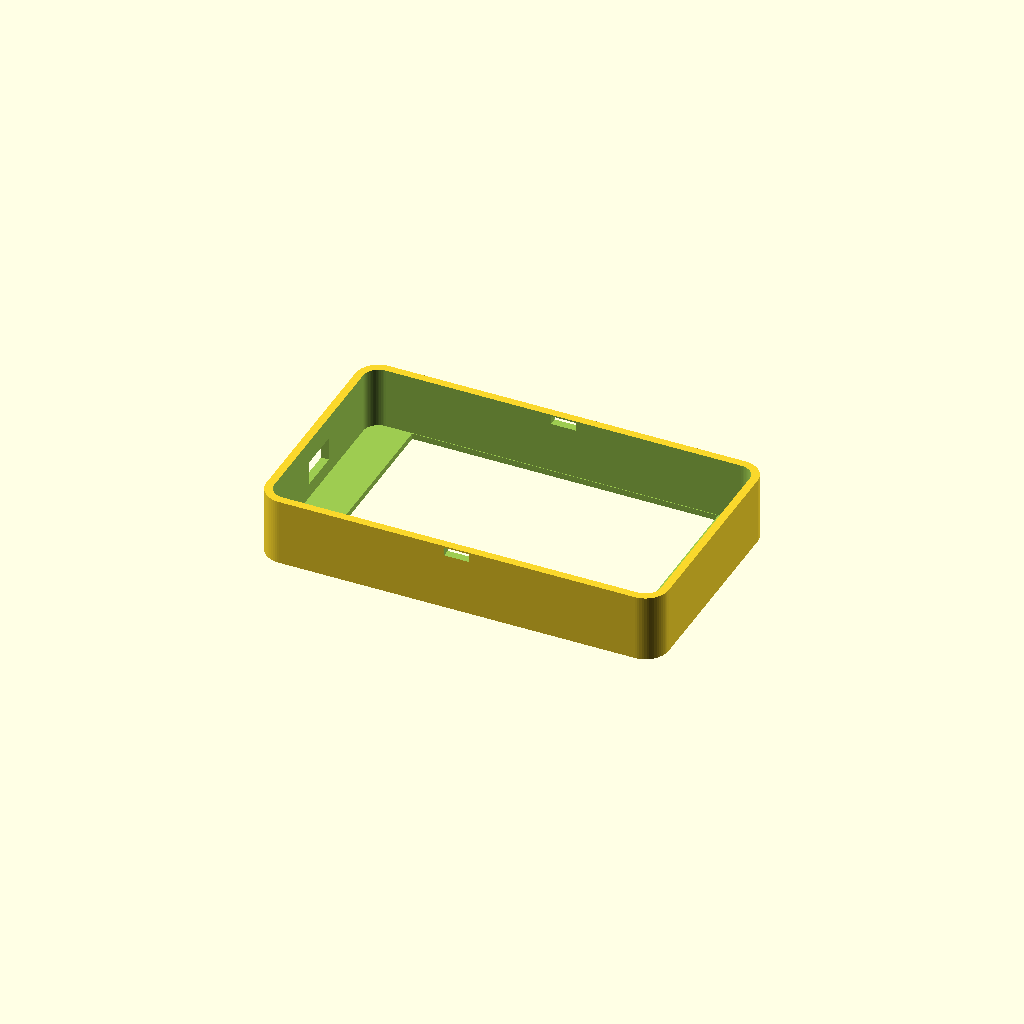
Cell 1: the model at its default parameters.
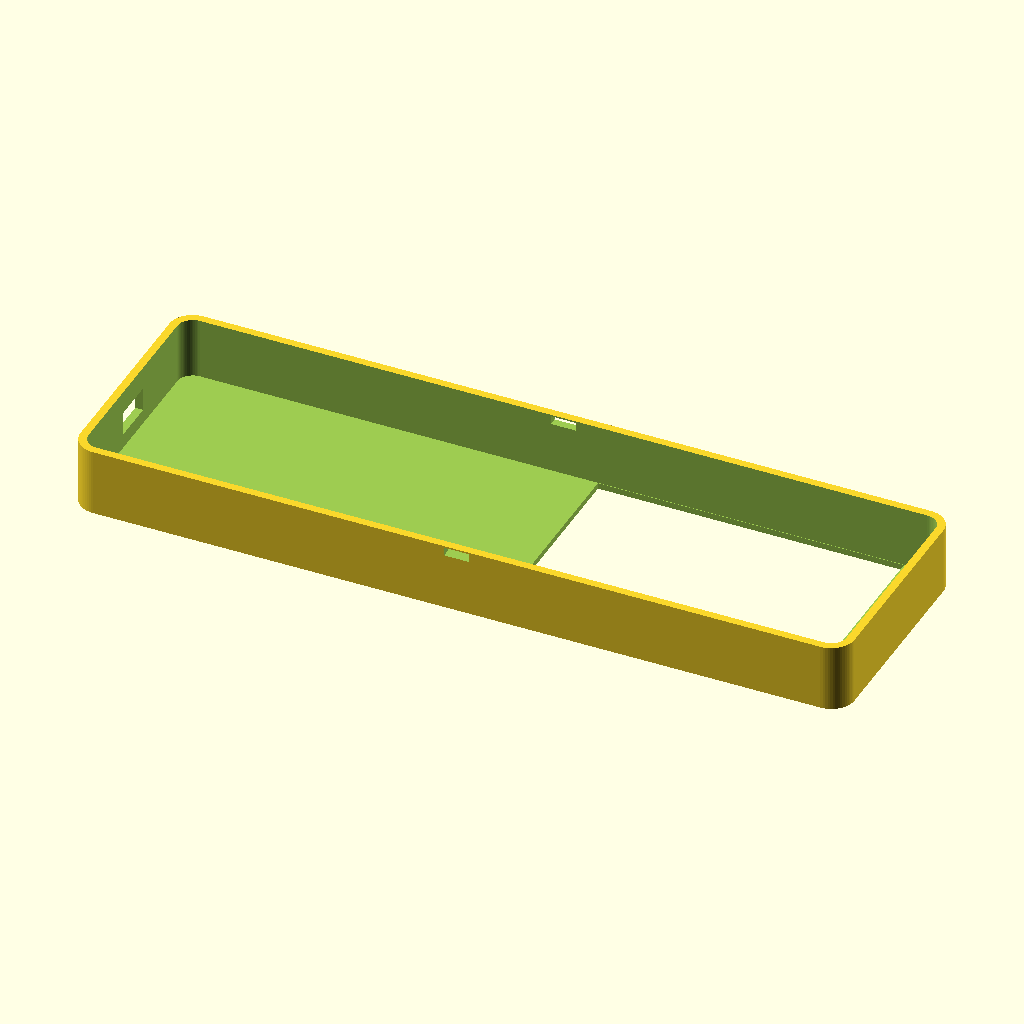
Cell 2: pcb_l = 187.4 (everything else at default).
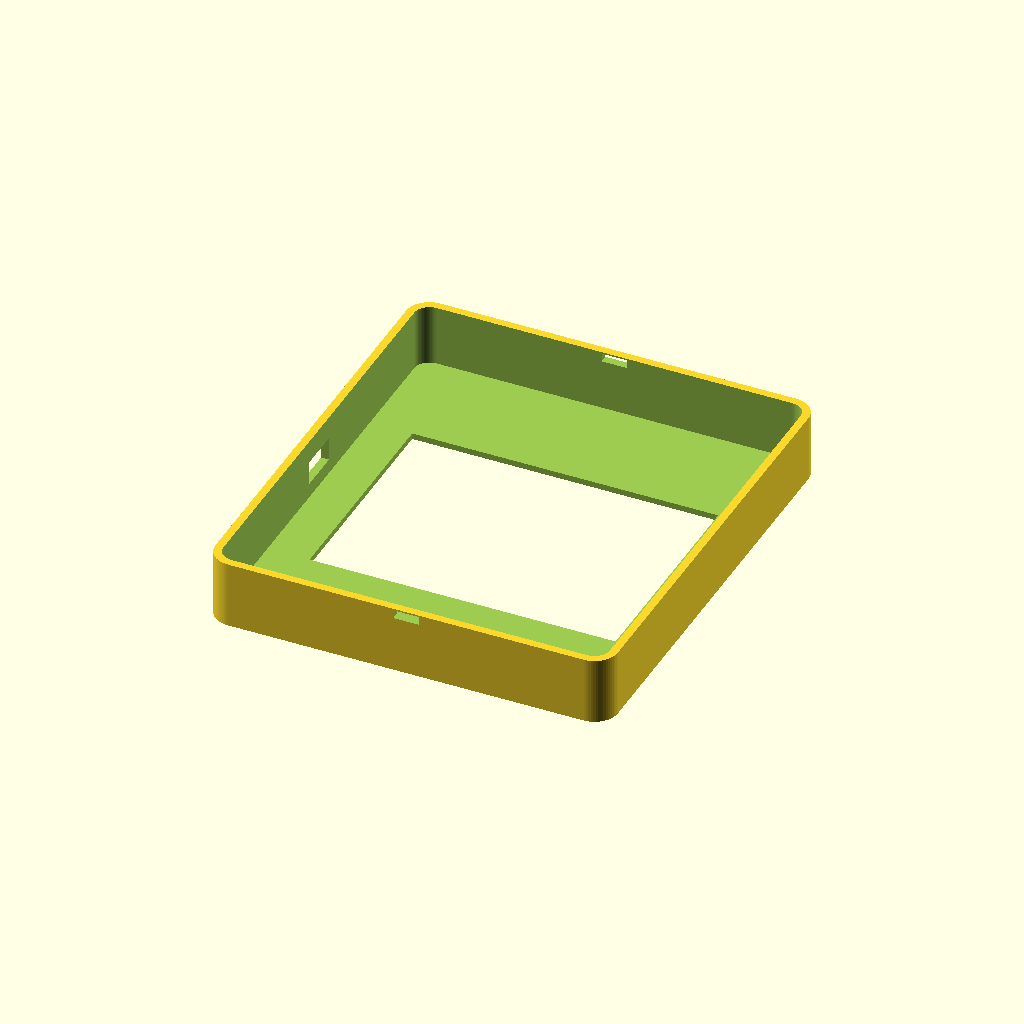
Cell 3: the same model with pcb_w = 110.08.
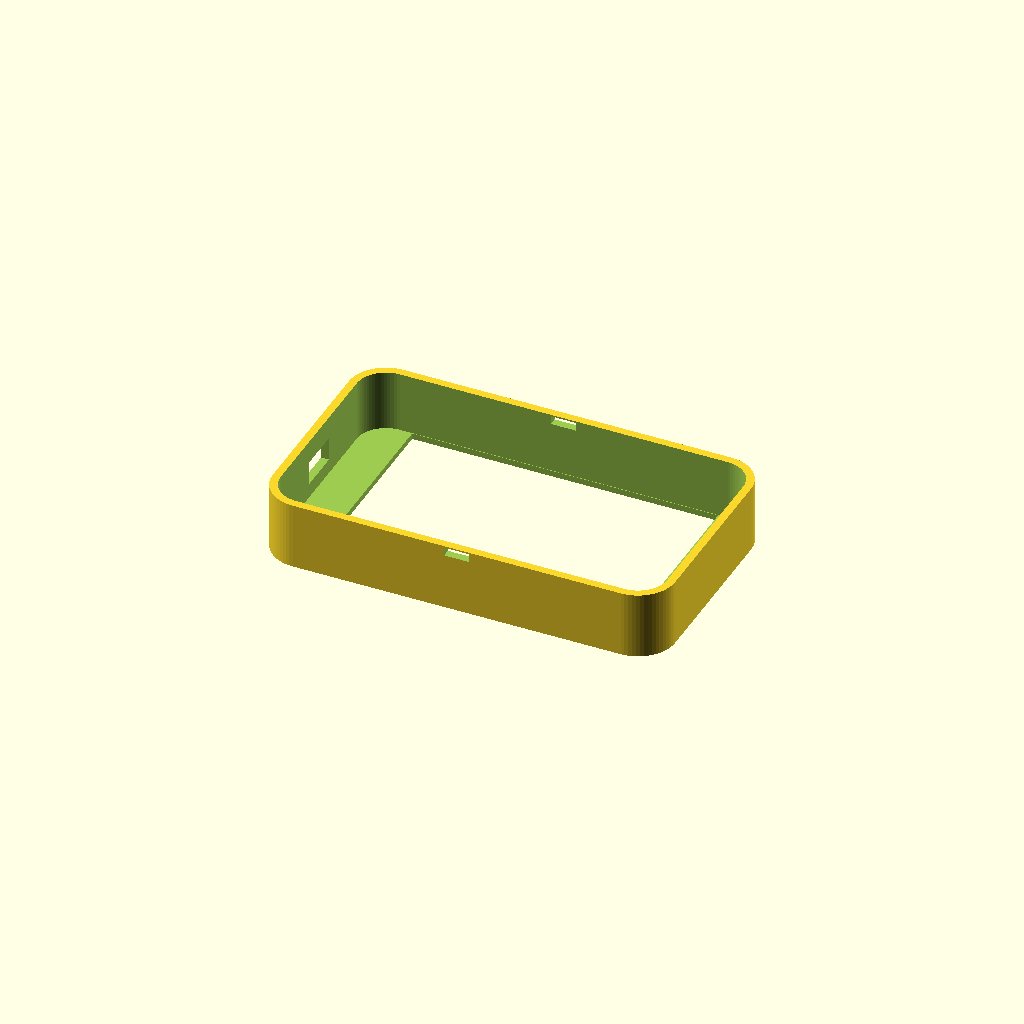
Cell 4: pcb_corner_r = 7 (everything else at default).
All cells are drawn from one camera (rotation 55°, 0°, 25°, orthographic, colour scheme Cornfield), so only the parameter changes between them.
The OpenSCAD source (cad/case.scad):
// ============================================================
// Claude Monitor enclosure — LCDWIKI E32R32P (3.2" ESP32-32E CYD)
// + Akyga LP405090 LiPo battery
//
// Two printable parts, selected by the PART variable at the
// bottom of this file: "body" and "lid". Render/export each
// separately (F6 -> Export as STL in OpenSCAD, or the CLI calls
// used to generate cad/stl/*.stl).
//
// Board dimensions are from LCDWIKI's
// E32R32P_E32N32P_Specification_V1.0.pdf, sections 3.2/3.4/4.1/5.1.
// Battery dimensions are user-measured (Akyga LP405090).
// Everything is a variable — re-measure your actual hardware and
// tweak the numbers below before printing if anything doesn't
// match.
// ============================================================

/* [Board — datasheet sec 5.1 / 3.4, landscape orientation (long
   edge horizontal), matching this project's default rotation 3.
   Hole spacing cross-checked against LCDWIKI's E32N32P_Size.pdf
   (same PCB, no-touch sibling SKU, clearer print of the same
   drawing) — that copy states the short-axis hole spacing in
   plain text as "48.00(HOLE)", not the 54.64 originally used here
   (54.64 was actually "(RTP OD)", a touch-panel outline dimension
   misread off the busier E32R32P sheet). ] */
pcb_l        = 93.70;  // PCB long-edge length          (sec 5.1 "93.70(PCB)")
pcb_w        = 55.04;  // PCB short-edge width           (sec 5.1 "55.04(PCB)")
pcb_corner_r = 3.50;   // PCB corner radius              (sec 5.1 "4-R3.50")
// hole_l/hole_w/hole_d: reference only, not used by any geometry below — this
// design has no corner standoffs/screws (see the note near case_body() for
// why), so these just document the real hardware for whoever revisits this.
hole_l       = 86.70;  // mounting-hole pattern, long axis  (sec 5.1 "86.70(HOLE)")
hole_w       = 48.00;  // mounting-hole pattern, short axis (E32N32P_Size.pdf "48.00(HOLE)")
hole_d       = 3.50;   // mounting hole diameter          (sec 5.1 "4-Ø3.20")
stack_d      = 5.70;   // PCB-back-to-glass-front stack depth (sec 3.4 "Module...5.70(D)")
pcb_thick    = 1.60;   // bare PCB thickness (stack breakdown 1.60+1.20+2.40+0.50=5.70)
back_comp_h  = 2.00;   // tallest back-side SMD component height (sec 5.1 side view "5.09 Max(SMD)")

/* [Screen window — sec 3.2/5.1]
   Sized to the LCD BACKLIGHT/glass MODULE footprint (77.70 x 55.04, per
   E32N32P_Size.pdf) on BOTH axes, not the smaller active-pixel area
   (64.80 x 48.60). The module is centered on the PCB in the long axis
   (93.70-77.70=16.00, i.e. exactly 8.00mm margin both ends — matches that
   drawing's separately-printed "8.00" label); in the short axis the module
   (55.04) is exactly pcb_w — flush edge-to-edge, zero margin on the PCB
   itself. This still leaves a real bezel because the front wall is solid
   out to the case's OUTER edge (out_w), not just the cavity edge (in_w) —
   with screen_reveal_extra=0.2 the window ends up ~2.15mm inside out_w,
   plenty for a clean frame. Either way, the smaller active area nests
   entirely inside the module footprint on both axes, so every active pixel
   is still fully exposed. The active area itself is NOT centered within the
   module on the long axis (11.50mm from one end, 17.40mm from the other,
   because of the FPC tail) — but that only matters if you want the window
   to hug the pixels tightly; using the module size instead sidesteps that
   asymmetry entirely. */
screen_w            = 76.75; // LCD BL (glass module), long axis  ("77.70±0.2(LCD BL)")
screen_h            = 55.04; // LCD BL (glass module), short axis — equals pcb_w exactly
screen_r_margin     = 8.00;  // module offset from PCB edge, symmetric both ends
screen_reveal_extra = 0.2;   // extra reveal so the bezel doesn't clip the glass edge

// IMPORTANT: with the corrected hole_w=48.00, the mounting-hole centers
// (±24.00mm) fall *inside* the screen active area's own half-height
// (±24.30mm) — the datasheet's own numbers give the screw holes essentially
// zero (or negative, once ±0.2 tolerance is considered) clearance from the
// visible glass. There is no boss diameter, however small, that avoids the
// window at that exact position — see standoffs() below for how this is
// actually handled (short answer: it isn't a mounting point on this design).

/* [USB-C cutout — sec 4.1 interface photo: Type-C sits on the
   LEFT short edge, vertically centered (derived from sec 5.1's
   13.92/13.60/13.92 left-edge spacing, which sums symmetrically
   around pcb_w/2). The connector is mounted on the PCB's BACK
   (component) side, i.e. it only exists at z >= z_pcb_back and
   extends further in (larger z) from there — usbc_z0 must be >= 0.
   A previous value of -1 put the cutout 1mm in front of z_pcb_back,
   inside the LCD-module/PCB stack itself, which is too close to the
   screen side. Height is still an estimate — verify against your
   physical board and adjust if it's off. ] */
usbc_w  = 11.0;
usbc_h  = 6.0;
usbc_z0 = -2;    // offset added to z_pcb_back (see derived section) — must be >= 0

/* [Battery — Akyga LP405090, user-measured] */
batt_l = 94;
batt_w = 50;
batt_t = 3.0;

/* [Fit & print tuning] */
clearance    = 0.35; // per-side gap around the PCB inside its cavity (XY footprint only —
                      // see batt_z_slack below for the battery's own, separate tolerance)
wall         = 2.0;  // structural wall thickness
front_wall   = 1.5;  // front bezel thickness (thinner: it's mostly cut away by the screen window)
skirt_h      = 2.1;  // lid skirt engagement depth into the case body. A 2mm overall depth cut
                      // was needed; the first attempt took the whole 2mm out of skirt_h alone
                      // (3.5->1.5), which is the wrong place — it's the one thing that actually
                      // holds the lid on. Rebalanced: most of the cut now comes out of slack
                      // that wasn't doing much (see the shrunk comp-to-battery gap and
                      // batt_z_slack below, plus the final case_h margin), so skirt_h only
                      // drops to 2.1 instead of 1.5 — tab thickness (skirt_h*0.5) is 1.05mm
                      // instead of 0.75mm for the same total case_h.
fit_gap      = 0.25; // skirt-to-cavity clearance (loosen if the lid is too tight on your printer)
lid_thick    = 2.0;  // lid back-plate thickness
tab_w        = 6;    // snap-tab width
tab_reach    = 0.8;  // how far the snap tab bump projects past the skirt face
batt_z_slack = 0.2;   // battery-bay depth tolerance — deliberately a separate variable from
                      // `clearance` above: they used to be the same value reused for two
                      // unrelated things, so tightening the PCB's XY fit would have silently
                      // made the case_h computation change too (via z_batt_back). Trimmed from
                      // 0.35 to 0.2 as part of the depth-reduction rebalance (see skirt_h).
batt_l_extra = 3.0;   // extra cavity length (X axis) beyond what the PCB itself needs, purely
                      // to give the battery bay room — at batt_l=94 vs the PCB-driven in_l
                      // (~94.4 with just `clearance`), there was only ~0.4mm to spare, not
                      // enough to actually place the battery + its connector/wire.
                      // NOT added to in_w: batt_w=50 already clears in_w comfortably.
                      // Note this widens the case uniformly front-to-back (same cross-section
                      // the whole depth), so the front bezel ends up with ~1.5mm more margin
                      // on each end too — cosmetic only, doesn't touch the screen window math
                      // below (that's still centered on pcb_l, not in_l).
$fn = 64;

// ---- derived (don't hand-edit these — they follow from the above) ----
in_l  = pcb_l + 2*clearance + batt_l_extra;
in_w  = pcb_w + 2*clearance;
in_r  = pcb_corner_r + clearance;

out_l = in_l + 2*wall;
out_w = in_w + 2*wall;
out_r = in_r + wall;

lcd_module_gap = stack_d - pcb_thick;          // LCD module footprint in front of the PCB (RTP+glass+tape)
z_pcb_front  = front_wall + lcd_module_gap;    // PCB front (copper/RTP side) surface — flush LCD glass sits right at the front wall
z_pcb_back   = z_pcb_front + pcb_thick;        // PCB back (component) surface
z_comp_tip   = z_pcb_back + back_comp_h;       // tallest back-side component tip
z_batt_front = z_comp_tip + 0.3;               // clearance gap before battery bay (trimmed from
                                                // 0.6 as part of the depth-reduction rebalance)
z_batt_back  = z_batt_front + batt_t + batt_z_slack;

// The lid, once seated, has its back plate (lid_thick) flush with the case's
// back rim, and the skirt extends FORWARD from there — so the skirt's tip
// (its shallowest reach into the cavity) lands at case_h - lid_thick - skirt_h,
// not case_h - skirt_h. A previous version of this formula omitted lid_thick
// entirely, undersizing case_h by exactly 2mm (lid_thick's value) — verified
// by actually nesting the lid into the case and intersecting it against a
// modeled battery volume (not just re-checking the formula against itself,
// which is how the bug went unnoticed for several edits): that test produced
// real overlap geometry, confirming an ~1.85mm physical collision that the
// old formula's own "0.15mm clearance" claim had completely missed.
case_h       = z_batt_back + lid_thick + skirt_h + 0.15; // total case-body height (excludes lid)
cavity_depth = case_h - front_wall;            // front-wall inner face -> open back rim

// batt_l/batt_w otherwise have no effect on the geometry at all (the cavity's
// XY footprint is sized purely from the PCB) — nothing previously caught a
// battery that's too big for it, so a future edit to clearance/pcb_l/pcb_w
// could silently make the battery not fit. This just makes that loud instead.
assert(batt_l <= in_l - 0.2,
    str("battery (batt_l=", batt_l, ") doesn't fit the cavity length (in_l=", in_l, ")"));
assert(batt_w <= in_w - 0.2,
    str("battery (batt_w=", batt_w, ") doesn't fit the cavity width (in_w=", in_w, ")"));

echo(str("Case body exterior: ", out_l, " x ", out_w, " x ", case_h, " mm"));
echo(str("Cavity depth (behind front wall): ", cavity_depth, " mm"));
echo(str("Lid overall thickness (plate+skirt beyond case rim): ", lid_thick, " mm"));

module rrect(l, w, r) {
    hull() {
        for (x = [-1, 1], y = [-1, 1])
            translate([x*(l/2 - r), y*(w/2 - r)]) circle(r = r);
    }
}

module screen_window() {
    win_w = screen_w + 2*screen_reveal_extra;
    win_h = screen_h + 2*screen_reveal_extra;
    // active area sits screen_r_margin from the PCB's right edge (the FPC/
    // pull-tape edge, opposite the USB-C wall at x=-out_l/2); x_off is how
    // far the window center sits right of the PCB/case center, toward that
    // near edge.
    x_off = (pcb_l - screen_w)/2 - screen_r_margin;
    translate([x_off, 0, -1])
        linear_extrude(height = front_wall + 2)
            square([win_w, win_h], center = true);
}

module usbc_window() {
    z0 = z_pcb_back + usbc_z0;
    translate([-out_l/2 - 1, -usbc_w/2, z0])
        cube([wall + 2, usbc_w, usbc_h]);
}

// No corner screws/standoffs on this design — deliberately. A front-wall
// standoff at the real hole_l x hole_w positions is not possible without
// poking into the screen window (see the note above pcb_l/pcb_w). On the
// real board this corner is covered by the LCD module's own opaque frame
// (the "LCD BL" backlight outline is exactly pcb_w wide, i.e. it already
// spans corner-to-corner), not by anything the case contributes — so the
// case has nothing to attach a standoff to there without visibly
// overlapping the cutout.
//
// Retention instead relies on a snug friction-fit stack: front wall <-
// LCD module <- PCB <- back-side components <- battery <- lid, each
// dimensioned with only small (0.2-0.6mm) clearances (see the z_* derived
// values below), so the closed lid holds the whole assembly firmly against
// the front wall. If it ever feels loose, a small dot of foam tape behind
// the battery is the simple fix — don't add screws back in at hole_l/hole_w
// without re-deriving the math above; it doesn't fit.

module snap_slots() {
    // rectangular slots cut into the inside of the long sidewalls near the back rim,
    // matched by protruding tabs on the lid skirt (see lid()).
    //
    // This MUST be a fully enclosed pocket, not a cut that reaches the case's own
    // back edge — a previous version sized this as case_h-skirt_h/2 +/- (slot_h+0.4)/2,
    // which put the slot's outer edge at 20.29 while case_h was only 20.04: the slot
    // was open straight through to the case's own rim, with solid material in front of
    // the tab's resting position (stopping over-insertion) but NONE behind it. Nothing
    // then stopped the lid from just being lifted straight back off — a snap-fit needs
    // material on BOTH sides of the tab once seated, not just one.
    //
    // slot_roof reserves real case material above the pocket for the tab to hook
    // behind; slot_h only needs to comfortably contain the tab's own thickness
    // (skirt_h*0.5, must match lid()'s tab) plus a little insertion slack — it does
    // NOT need to reach anywhere near case_h.
    slot_roof   = 0.4;
    tab_h       = skirt_h * 0.5;             // must match the tab's thickness in lid()
    tab_center  = case_h - skirt_h/2;        // must match the tab's global z position in lid()
    slot_h      = tab_h + 1.1;               // tab thickness + insertion slack; bumped from +0.6
                                              // to +1.1 (extra 0.5mm) for easier engagement —
                                              // tab and slot were both landing around ~1mm thick,
                                              // too snug to reliably slide together
    slot_d      = wall + 1;
    slot_top    = min(tab_center + slot_h/2, case_h - slot_roof);
    z0          = slot_top - slot_h/2;
    assert(z0 - slot_h/2 <= tab_center - tab_h/2,
        "snap_slots: pocket doesn't fully contain the tab's insertion range");
    for (y = [-1, 1])
        translate([0, y*(in_w/2 + wall/2), z0])
            cube([tab_w + 0.4, slot_d, slot_h], center = true);
}

module case_body() {
    difference() {
        linear_extrude(height = case_h) rrect(out_l, out_w, out_r);
        translate([0, 0, front_wall])
            linear_extrude(height = cavity_depth + 1) rrect(in_l, in_w, in_r);
        screen_window();
        usbc_window();
        snap_slots();
    }
}

// Cantilever relief: a plain cube tab fused directly to the skirt's rigid
// wall has nothing to flex — the whole skirt would have to deform, which a
// ~2mm FDM wall won't do reliably. These cuts free a short flexible finger
// on either side of each tab so the tab itself can deflect on insertion.
tab_finger_w  = tab_w + 4;   // finger is wider than the tab so the tab sits on solid material
tab_relief_w  = 1.2;         // width of the flex-relief slot cut beside each finger
tab_relief_h  = skirt_h + 1; // spans slightly more than the full skirt height to cut cleanly through
tab_relief_overlap = 0.1;    // the finger's edge and the relief cut's inner edge would otherwise
                              // land at the exact same X coordinate (an exact tangency, not a
                              // guaranteed overlap) — this nudges the cut slightly into the
                              // finger so the boundary isn't a degenerate zero-thickness seam

module lid() {
    skirt_od_l  = in_l - 2*fit_gap;
    skirt_od_w  = in_w - 2*fit_gap;
    skirt_r     = max(in_r - fit_gap, 0.5);
    skirt_wall  = wall; // match the case's own wall thickness

    difference() {
        union() {
            // back plate, sized to the case's outer footprint so it caps the open back flush
            linear_extrude(height = lid_thick) rrect(out_l, out_w, out_r);

            // thin-walled skirt shell that plugs into the case cavity — NOT solid: a solid
            // plug this deep (skirt_h) would occupy the same space as the battery bay
            translate([0, 0, lid_thick])
                linear_extrude(height = skirt_h)
                    difference() {
                        rrect(skirt_od_l, skirt_od_w, skirt_r);
                        rrect(skirt_od_l - 2*skirt_wall, skirt_od_w - 2*skirt_wall,
                              max(skirt_r - skirt_wall, 0.5));
                    }

            // snap tabs on the two long sides of the skirt
            for (y = [-1, 1])
                translate([0, y*(skirt_od_w/2), lid_thick + skirt_h/2])
                    cube([tab_w, tab_reach*2, skirt_h*0.5], center = true);
        }

        // free-flex the tabs from the rest of the skirt wall
        for (y = [-1, 1], xs = [-1, 1])
            translate([xs*(tab_finger_w/2 + tab_relief_w/2 - tab_relief_overlap), y*(skirt_od_w/2), lid_thick + tab_relief_h/2])
                cube([tab_relief_w, wall*3, tab_relief_h], center = true);
    }
}

// ============================================================
// Select what to render/export. Change to "lid" and re-render to
// get the second STL.
// ============================================================
// Places the lid in its true seated position: back plate flush with the
// case's back rim (global z=case_h), skirt/tabs projecting forward into the
// cavity. Useful for actually verifying (or just seeing) how the snap tabs
// engage the case's slots — the two live on separate STL files, so neither
// one alone ever shows the complete retention mechanism.
module lid_seated() {
    translate([0, 0, case_h])
        mirror([0, 0, 1])
            lid();
}

PART = "body"; // "body" | "lid" | "preview" (side by side) | "assembled" (nested, as installed)
                // | "none" (render nothing — lets another file `include` this one, e.g. for a
                // cutaway/collision check, without this file's own tail adding stray geometry)

if (PART == "body") case_body();
else if (PART == "lid") lid();
else if (PART == "assembled") {
    case_body();
    color("orange") lid_seated();
}
else if (PART == "none") { }
else {
    case_body();
    translate([0, out_w + 10, 0]) lid();
}
Customizer parameters (derived from the source; name, type, default, range or options):
pcb_l: number, default 93.7
pcb_w: number, default 55.04
pcb_corner_r: number, default 3.5
hole_l: number, default 86.7
hole_w: number, default 48
hole_d: number, default 3.5
stack_d: number, default 5.7
pcb_thick: number, default 1.6
back_comp_h: number, default 2
screen_w: number, default 76.75
screen_h: number, default 55.04
screen_r_margin: number, default 8
screen_reveal_extra: number, default 0.2
usbc_w: number, default 11
usbc_h: number, default 6
usbc_z0: number, default -2
batt_l: number, default 94
batt_w: number, default 50
batt_t: number, default 3
clearance: number, default 0.35
wall: number, default 2
front_wall: number, default 1.5
skirt_h: number, default 2.1
fit_gap: number, default 0.25
lid_thick: number, default 2
tab_w: number, default 6
tab_reach: number, default 0.8
batt_z_slack: number, default 0.2
batt_l_extra: number, default 3
